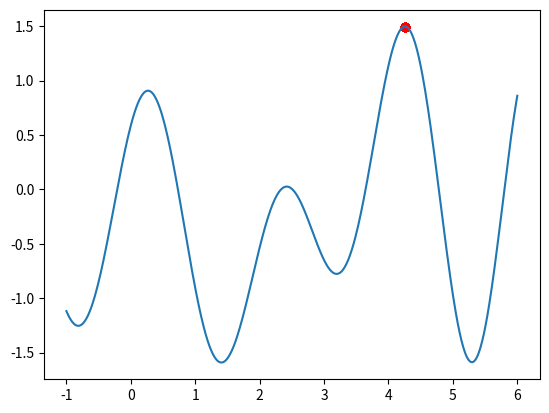

Python code for this plot: (Note: this script raises an exception after producing the figure.)
#!/usr/bin/env python3
# coding: utf-8

import numpy as np
import matplotlib.pyplot as plt

def F(x):
    # return 2.4 * x ** (0.3*x+1.7) - (10 * x - 1.2) * np.sin(0.2 * x ** x)
    return np.sin(3 * x + 7) - np.cos(0.3 * x ** 2 - 1.5)

x = np.linspace(-1, 6, num=500)

DNA_SIZE = 13 # 5000 < 2^13
POP_SIZE = 50
MUTATE_RATE = 0.003
CROSS_RATE = 0.8
Weights = [2**N for N in range(12, -1, -1)]  

def getFitness(pred):
    return pred - np.min(pred)

def transDNA(DNA):
    return -1 + 7 / (2**13 - 1) * (DNA*Weights).sum(axis=1)

def select(pop, fitness):
    #print(fitness)
    index = np.random.choice(POP_SIZE, POP_SIZE, p=fitness/np.sum(fitness))
    return pop[index]

def crossover(parent, pop):
    if np.random.rand() < CROSS_RATE:
        index = np.random.randint(POP_SIZE)
        cross = np.random.randint(2, size=DNA_SIZE)
        parent[cross] = pop[index, cross]
    return parent

def mutate(child):
    for i in range(DNA_SIZE):
        if np.random.rand() < MUTATE_RATE:
            child[i] = int(not child[i])
    return child


pop = np.random.randint(2, size=(POP_SIZE, DNA_SIZE))

plt.ion()
#plt.figure()
plt.plot(x, F(x))

for _ in range(200):
    predx = transDNA(pop)
    predy = F(predx)
    predy[np.isnan(predy)] = 0
    
    if 'sca' in globals():
        sca.remove()
    sca = plt.scatter(predx, predy, c='r', lw=0.8)
    plt.pause(0.1)
    
    fitness = getFitness(predy)
    pop = select(pop, fitness)
    pop_copy = pop.copy()
    
    for parent in pop:
        child = crossover(parent, pop_copy)
        child = mutate(child)
        parent[:] = child

plt.ioff()
plt.show()

